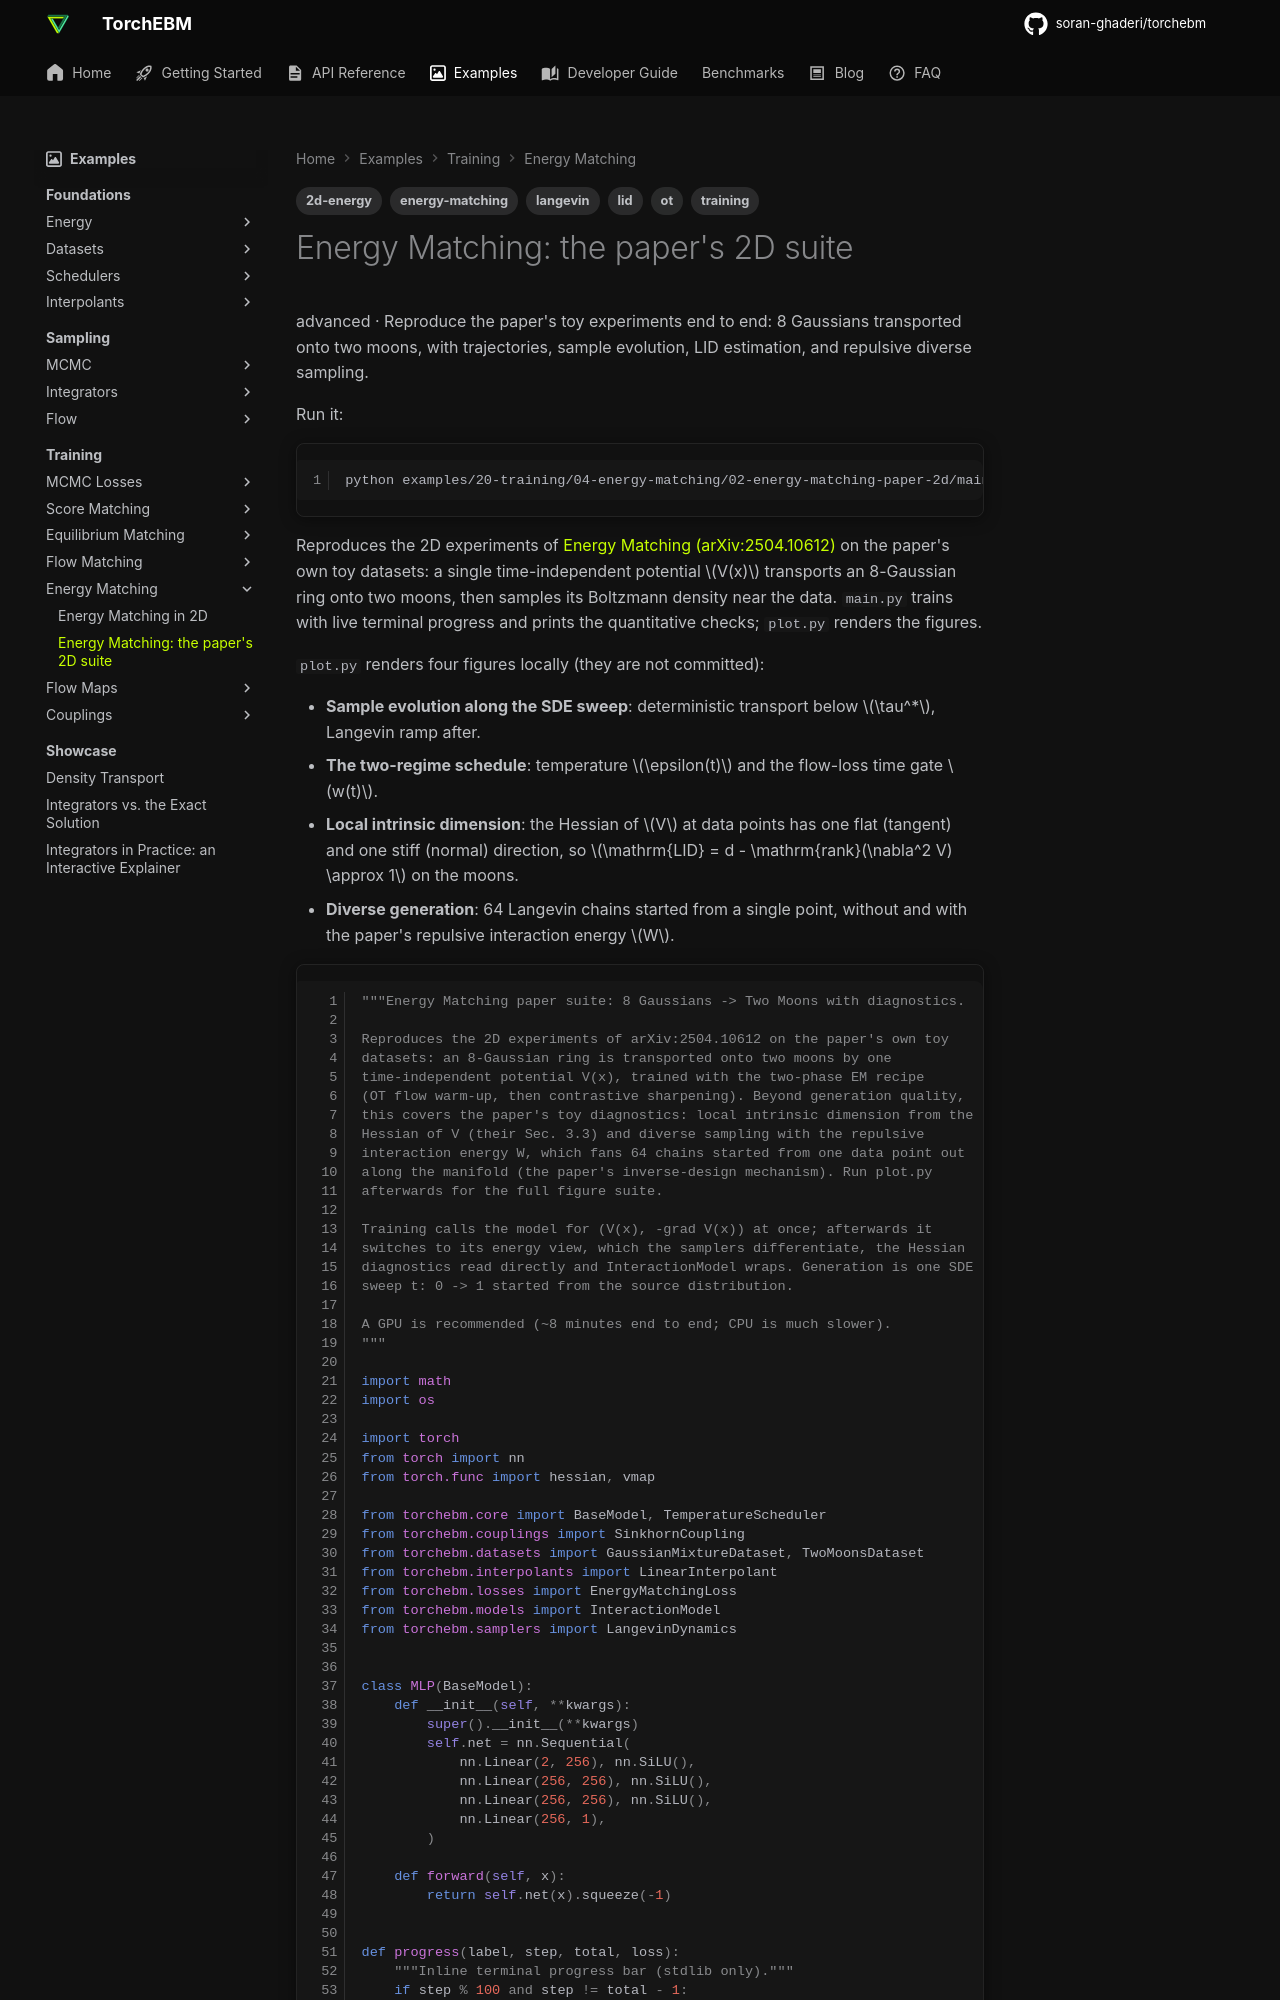

repository: soran-ghaderi/torchebm · page: latest/examples/20-training/04-energy-matching/02-energy-matching-paper-2d/index.html · generator: mkdocs

# Energy Matching: the paper's 2D suite

Reproduces the 2D experiments of [Energy Matching (arXiv:2504.10612)](https://arxiv.org/abs/2504.10612)
on the paper's own toy datasets: a single time-independent potential
\(V(x)\) transports an 8-Gaussian ring onto two moons, then samples its
Boltzmann density near the data. `main.py` trains with live terminal
progress and prints the quantitative checks; `plot.py` renders the
